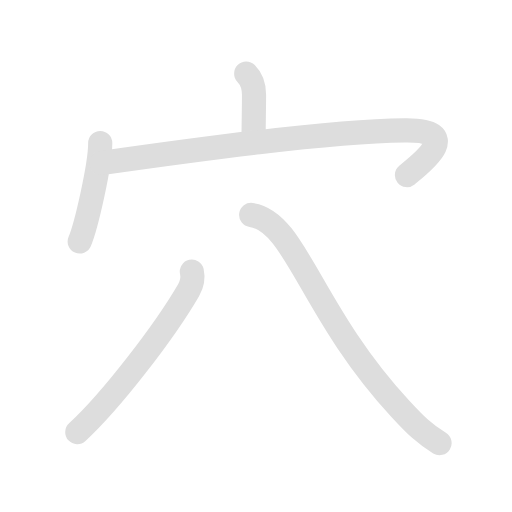
t = 0.00 s
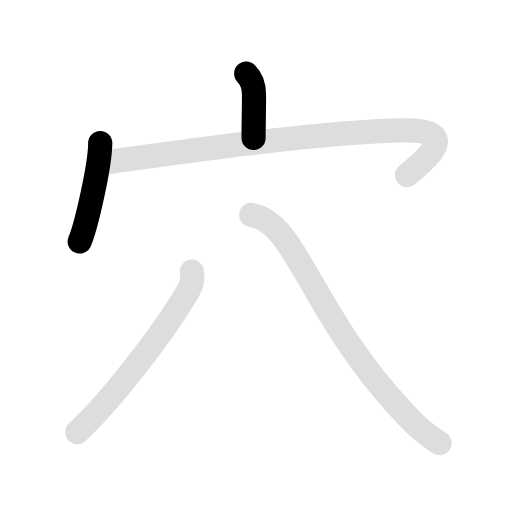
t = 1.35 s
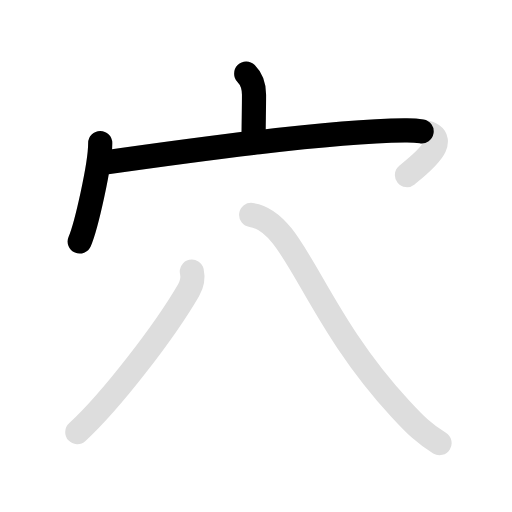
t = 2.70 s
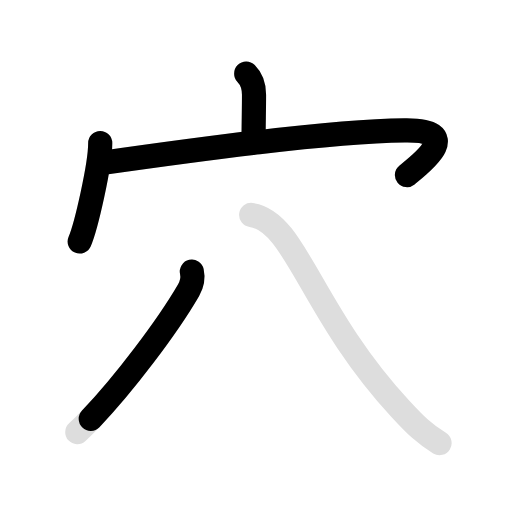
t = 4.05 s
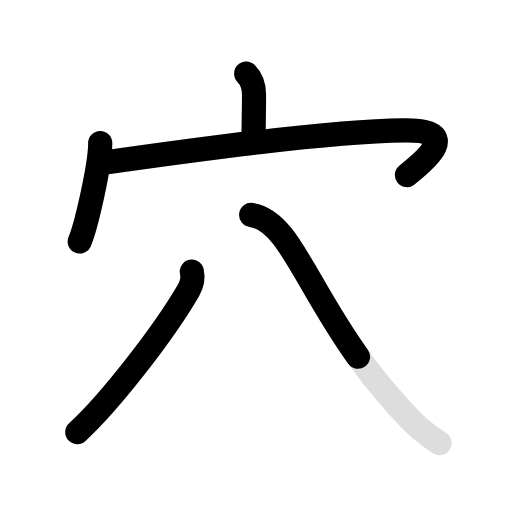
t = 5.15 s
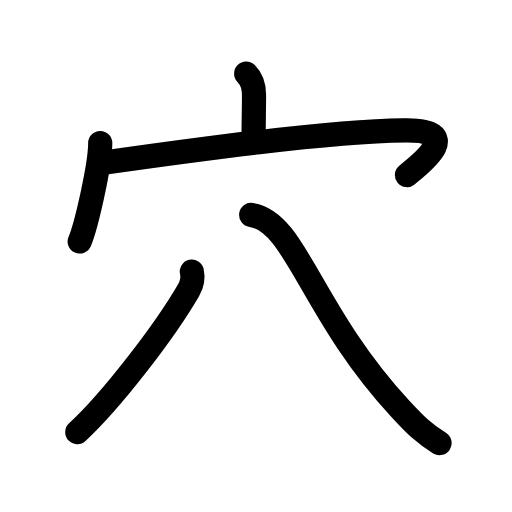
t = 6.50 s

The animated SVG that drew these frames (rendered in a browser with its animation timeline set to each time). Animation: 10 SMIL elements (animate=6,set=4); one cycle of 6.50 s, repeats indefinitely.

<svg id="kvg-07a74" class="kanjivg" viewBox="0 0 106 106" width="106" height="106" xmlns="http://www.w3.org/2000/svg" xmlns:xlink="http://www.w3.org/1999/xlink" xml:space="preserve" version="1.1" baseProfile="full"><defs><style type="text/css">path.black{fill:none;stroke:black;stroke-width:5;stroke-linecap:round;stroke-linejoin:round;}path.grey{fill:none;stroke:#ddd;stroke-width:5;stroke-linecap:round;stroke-linejoin:round;}path.stroke{fill:none;stroke:black;stroke-width:5;stroke-linecap:round;stroke-linejoin:round;}text{font-size:16px;font-family:Segoe UI Symbol,Cambria Math,DejaVu Sans,Symbola,Quivira,STIX,Code2000;-webkit-touch-callout:none;cursor:pointer;-webkit-user-select:none;-khtml-user-select:none;-moz-user-select:none;-ms-user-select:none;user-select: none;}text:hover{color:#777;}#reset{font-weight:bold;}</style><marker id="markerStart" markerWidth="8" markerHeight="8" style="overflow:visible;"><circle cx="0" cy="0" r="1.5" style="stroke:none;fill:red;fill-opacity:0.5;"/></marker><marker id="markerEnd" style="overflow:visible;"><circle cx="0" cy="0" r="0.8" style="stroke:none;fill:blue;fill-opacity:0.5;"><animate attributeName="opacity" from="1" to="0" dur="3s" repeatCount="indefinite" /></circle></marker></defs><path d="M50.97,15.25c1.08,1.08,1.62,2.75,1.62,4.39c0,3.36-0.09,5.86-0.09,8.92" class="grey" /><path d="M20.75,29.62c0,4.61-2.92,17.3-4.25,20.38" class="grey" /><path d="M21,33.75C40.38,31,67.62,27.25,83.75,27c12.75-0.2,3.25,7,0.5,9.25" class="grey" /><path d="M39.72,56.24c0.28,1.26,0,2.66-0.68,3.84C34,68.75,23,83,16,89.47" class="grey" /><path d="M52,44.5c9.25,1.25,12.25,20,30.87,40.12c3.2,3.46,4.88,5.12,8.13,7.12" class="grey" /><path d="M50.97,15.25c1.08,1.08,1.62,2.75,1.62,4.39c0,3.36-0.09,5.86-0.09,8.92" class="stroke" stroke-dasharray="150"><animate attributeName="stroke-dashoffset" from="150" to="0" dur="1.8s" begin="0.0s" fill="freeze" /></path><path d="M20.75,29.62c0,4.61-2.92,17.3-4.25,20.38" class="stroke" stroke-dasharray="150"><set attributeName="opacity" to="0" dur="0.9s" /><animate attributeName="stroke-dashoffset" from="150" to="0" dur="1.8s" begin="0.9s" fill="freeze" /></path><path d="M21,33.75C40.38,31,67.62,27.25,83.75,27c12.75-0.2,3.25,7,0.5,9.25" class="stroke" stroke-dasharray="150"><set attributeName="opacity" to="0" dur="1.9s" /><animate attributeName="stroke-dashoffset" from="150" to="0" dur="1.8s" begin="1.9s" fill="freeze" /></path><path d="M39.72,56.24c0.28,1.26,0,2.66-0.68,3.84C34,68.75,23,83,16,89.47" class="stroke" stroke-dasharray="150"><set attributeName="opacity" to="0" dur="3.5999999999999996s" /><animate attributeName="stroke-dashoffset" from="150" to="0" dur="1.8s" begin="3.5999999999999996s" fill="freeze" /></path><path d="M52,44.5c9.25,1.25,12.25,20,30.87,40.12c3.2,3.46,4.88,5.12,8.13,7.12" class="stroke" stroke-dasharray="150"><set attributeName="opacity" to="0" dur="4.699999999999999s" /><animate attributeName="stroke-dashoffset" from="150" to="0" dur="1.8s" begin="4.699999999999999s" fill="freeze" /></path></svg>
